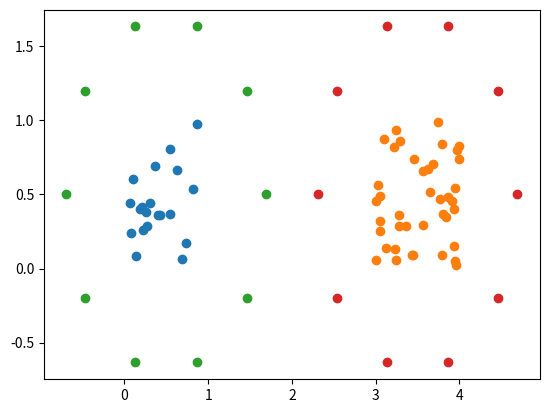

Write the Python code that produced this figure.
# this code computes the M2L operator between two boxes of the same size

# import necessary packages
import numpy as np
import numpy.matlib
import numpy.linalg
import scipy as sp
import math
import matplotlib.pyplot as plt

# N is number of sources in each box
N1 = 20
N2 = 40

# p is the number of discretization points on the upward check surfaces
p = 10

# 2*rb is the side length of each box
rb = 0.5

# x,y is the position of the bottom left hand corner of the box
x1 = 0
y1 = 0
x2 = 3
y2 = 0

# c is the center of the box
c1 = [rb + x1, rb + y1]
c2 = [rb + x2, rb + y2]

# define surface constant
d=0.1

# create sources for box 1
sources1 = np.random.rand(N1,2)
sources1 = sources1 + [x1, y1]

# create sources for box 2
sources2 = np.random.rand(N2,2)
sources2 = sources2 + [x2, y2]

# create some density for each source, phi. ying says this is "given"
phi1 = np.random.randint(10, size=(N1,1))
phi2 = np.random.randint(10, size=(N2,1))

# initialize source coordinate matrices with zeros, otherwise errors
# box 1 sources
rs1 = np.zeros(shape=(N1,1))
zs1 = np.zeros(shape=(N1,1))
# box 1 check surface
rt1 = np.zeros(shape=(p,1))
zt1 = np.zeros(shape=(p,1))
# box 1 equiv surface
rq1 = np.zeros(shape=(p,1))
zq1 = np.zeros(shape=(p,1))
# box 2 sources
rs2 = np.zeros(shape=(N2,1))
zs2 = np.zeros(shape=(N2,1))
# box 2 check surface
rt2 = np.zeros(shape=(p,1))
zt2 = np.zeros(shape=(p,1))
# box 3 equiv surface
rq2 = np.zeros(shape=(p,1))
zq2 = np.zeros(shape=(p,1))
  
# break down source coordinates
for i in range(0,N1):
  r1 = sources1[i,0]
  z1 = sources1[i,1]
  rs1[i] = r1
  zs1[i] = z1
  
for i in range(0,N2):
  r2 = sources2[i,0]
  z2 = sources2[i,1]
  rs2[i] = r2
  zs2[i] = z2

# radii for surfaces
radius = (4-math.sqrt(2)-2*d)*rb
radiusd = (math.sqrt(2)+d)*rb

# box 1 upward check surface and downward equivalent surface
for i in range(0,p):
  rt1[i] = radius * math.cos(math.pi*2 * i/p) + c1[0]
  zt1[i] = radius * math.sin(math.pi*2 * i/p) + c1[1]

# box 1 upward equivalent surface and downward check surface
for i in range(0,p):
  rq1[i] = radiusd * math.cos(math.pi*2 * i/p) + c1[0]
  zq1[i] = radiusd * math.sin(math.pi*2 * i/p) + c1[1]

# box 2 upward check surface and downward equivalent surface
for i in range(0,p):
  rt2[i] = radius * math.cos(math.pi*2 * i/p) + c2[0]
  zt2[i] = radius * math.sin(math.pi*2 * i/p) + c2[1]

# box 2 upward equivalent surface and downward check surface
for i in range(0,p):
  rq2[i] = radiusd * math.cos(math.pi*2 * i/p) + c2[0]
  zq2[i] = radiusd * math.sin(math.pi*2 * i/p) + c2[1]

# check that this is actually points in a box with a circle around it
plt.scatter(rs1,zs1)
plt.scatter(rs2,zs2)
plt.scatter(rt1,zt1)
plt.scatter(rt2,zt2)
#plt.show()
# notice if you plot this, the upward check surfaces for box 1 and 2 overlap
# [redacted]
# check surfaces
  
#print(rs)
#print(zs)
#print(rt)
#print(zt)
  
# initiate kernel matrices
K1 = np.zeros(shape=(p,N1))
K2 = np.zeros(shape=(p,N2))
K3 = np.zeros(shape=(p,p))
K4 = np.zeros(shape=(p,p))

# calculate kernel matrices
# green's function at rt1,zt1 on the upward check surface and rs1,zs1 sources
for i in range(0,p):
  for j in range(0,N1):
    K1[i,j] = (1/(2*math.pi))*np.log(math.sqrt(np.square(rt1[i]-rs1[j])+
    np.square(zt1[i]-zs1[j])))

# green's function at rt2,zt2 on the upward check surface and rs2,zs2 sources
for i in range(0,p):
  for j in range(0,N2):
    K2[i,j] = (1/(2*math.pi))*np.log(math.sqrt(np.square(rt2[i]-rs2[j])+
    np.square(zt2[i]-zs2[j])))

# green's function at rt1,zt1 on up check surf & rq1,zq1 on up equiv surface
for i in range(0,p):
  for j in range(0,p):
    K3[i,j] = (1/(2*math.pi))*np.log(math.sqrt(np.square(rt1[i]-rq1[j])+
    np.square(zt1[i]-zq1[j])))

# green's function at rt2,zt2 on up check surf & rq2,zq2 on up equiv surface
for i in range(0,p):
  for j in range(0,p):
    K4[i,j] = (1/(2*math.pi))*np.log(math.sqrt(np.square(rt2[i]-rq2[j])+
    np.square(zt2[i]-zq2[j])))

#print(K)
#print(phi)
  
# initiate upward check potential vectors
q1 = np.zeros(shape=(p,1))
q2 = np.zeros(shape=(p,1))

# solve for the upward check potentials
q1 = np.dot(K1,phi1)
q2 = np.dot(K2,phi2)

#for i in range(0,p):
#  for j in range(0,N1):
#    q1[i] = q1[i]+ K1[i,j]*phi1[j]

#for i in range(0,p):
#  for j in range(0,N2):
#    q2[i] = q2[i]+ K2[i,j]*phi2[j]

# solve the integral eq'n for the upward equivalent density using tikhonov
# tikhonov regularization parameter
#alpha = np.power(10, -12)
#I1 = np.matlib.identity(N1)
#I2 = np.matlib.identity(N2)

eqd1 = p*np.dot(np.linalg.inv(K3),q1)/(2*math.pi*radiusd)
eqd2 = p*np.dot(np.linalg.inv(K4),q2)/(2*math.pi*radiusd)

#eqd1 = np.dot(np.dot(np.linalg.inv(alpha * I1 +
#np.dot(np.matrix.transpose(K3),K3)),np.matrix.transpose(K3)),q1)

#eqd2 = np.dot(np.dot(np.linalg.inv(alpha * I2 +
#np.dot(np.matrix.transpose(K4),K4)),np.matrix.transpose(K4)),q2)

print(eqd1)
print(eqd2)
# for the M2L translation operator if box 2 is in the far field of box 1

